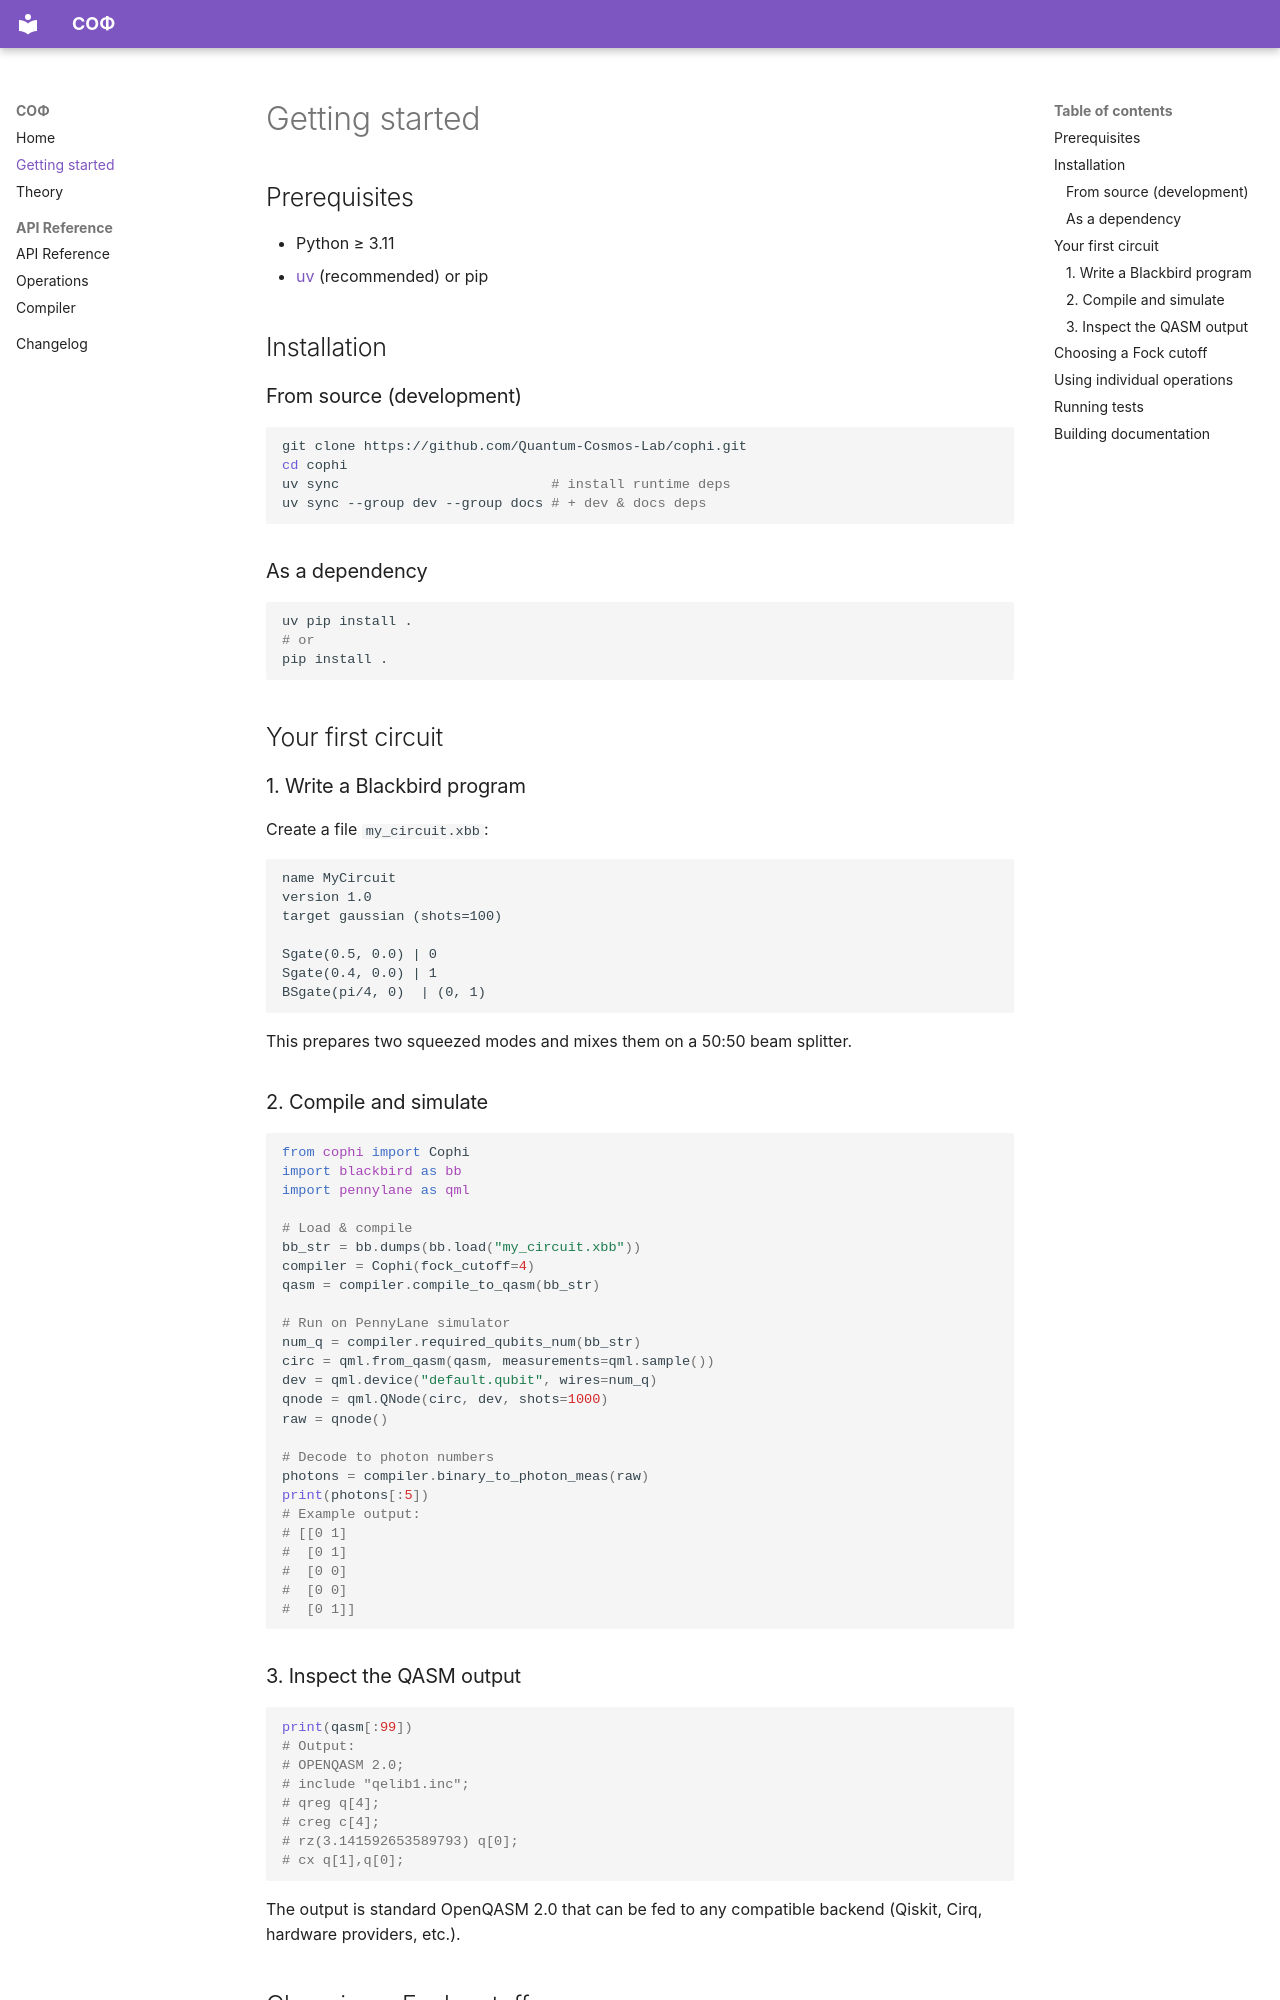

repository: Quantum-Cosmos-Lab/cophi · page: getting-started/index.html · generator: mkdocs

# Getting started

## Prerequisites

- Python ≥ 3.11
- [uv](https://docs.astral.sh/uv/) (recommended) or pip

## Installation

### From source (development)

```bash
git clone https://github.com/Quantum-Cosmos-Lab/cophi.git
cd cophi
uv sync                          # install runtime deps
uv sync --group dev --group docs # + dev & docs deps
```

### As a dependency

```bash
uv pip install .
# or
pip install .
```

## Your first circuit

### 1. Write a Blackbird program

Create a file `my_circuit.xbb`:

```
name MyCircuit
version 1.0
target gaussian (shots=100)

Sgate(0.5, 0.0) | 0
Sgate(0.4, 0.0) | 1
BSgate(pi/4, 0)  | (0, 1)
```

This prepares two squeezed modes and mixes them on a 50:50 beam splitter.

### 2. Compile and simulate

```python
from cophi import Cophi
import blackbird as bb
import pennylane as qml

# Load & compile
bb_str = bb.dumps(bb.load("my_circuit.xbb"))
compiler = Cophi(fock_cutoff=4)
qasm = compiler.compile_to_qasm(bb_str)

# Run on PennyLane simulator
num_q = compiler.required_qubits_num(bb_str)
circ = qml.from_qasm(qasm, measurements=qml.sample())
dev = qml.device("default.qubit", wires=num_q)
qnode = qml.QNode(circ, dev, shots=1000)
raw = qnode()

# Decode to photon numbers
photons = compiler.binary_to_photon_meas(raw)
print(photons[:5])
# Example output:
# [[0 1]
#  [0 1]
#  [0 0]
#  [0 0]
#  [0 1]]
```

### 3. Inspect the QASM output

```python
print(qasm[:99])
# Output:
# OPENQASM 2.0;
# include "qelib1.inc";
# qreg q[4];
# creg c[4];
# rz(3.141592653589793) q[0];
# cx q[1],q[0];
```

The output is standard OpenQASM 2.0 that can be fed to any compatible backend (Qiskit, Cirq, hardware providers, etc.).
